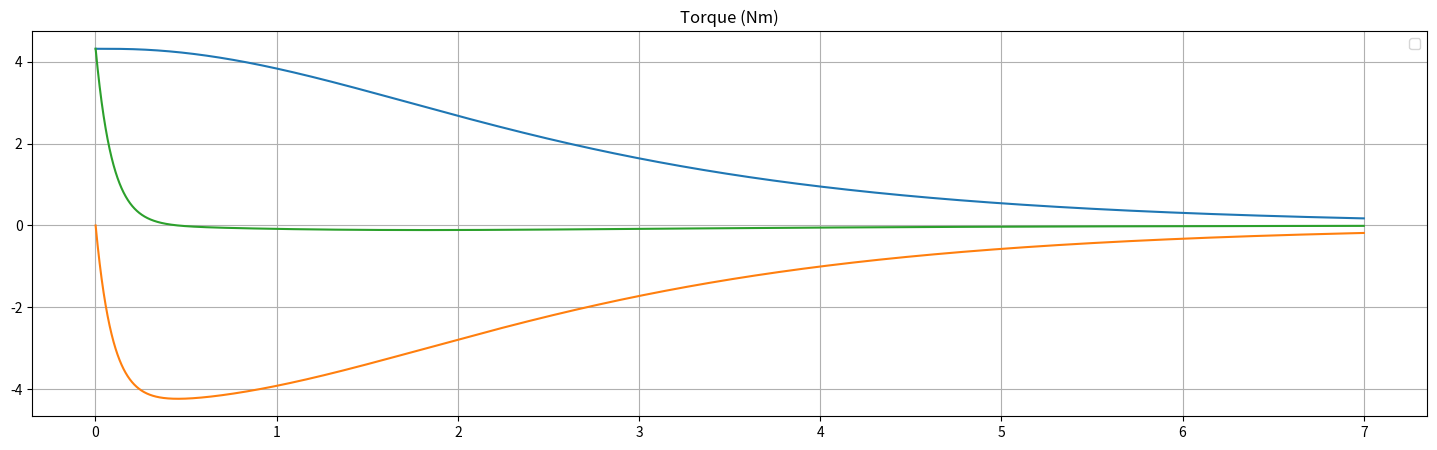
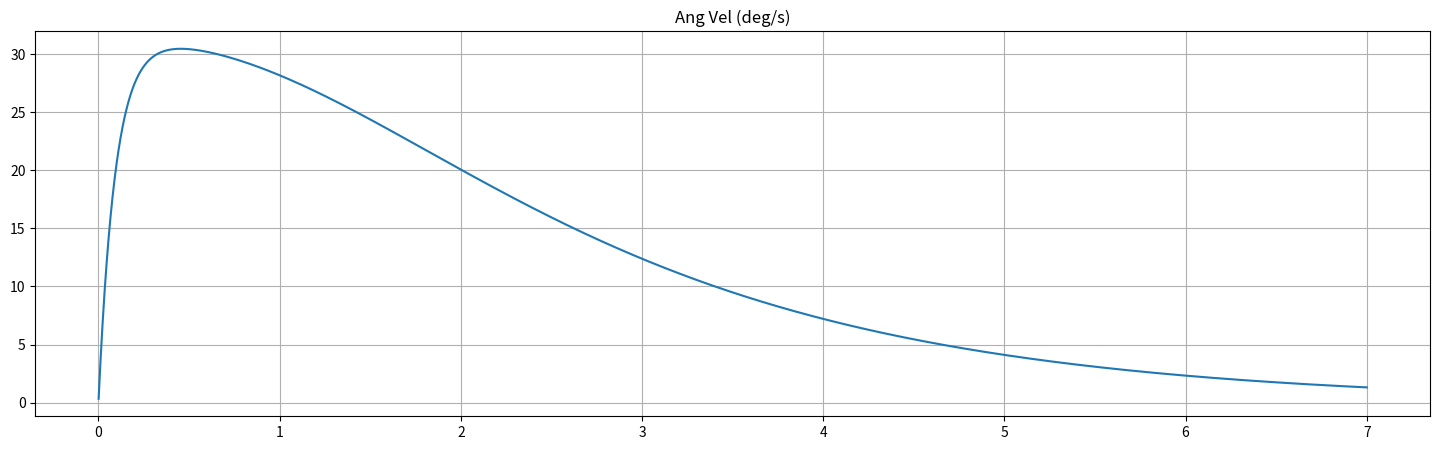
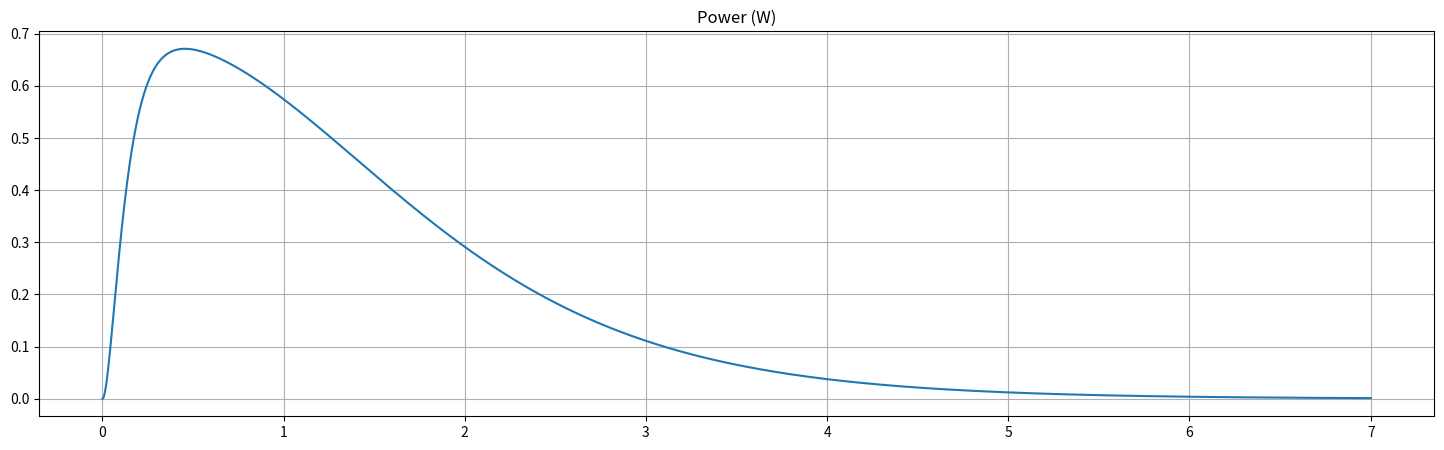
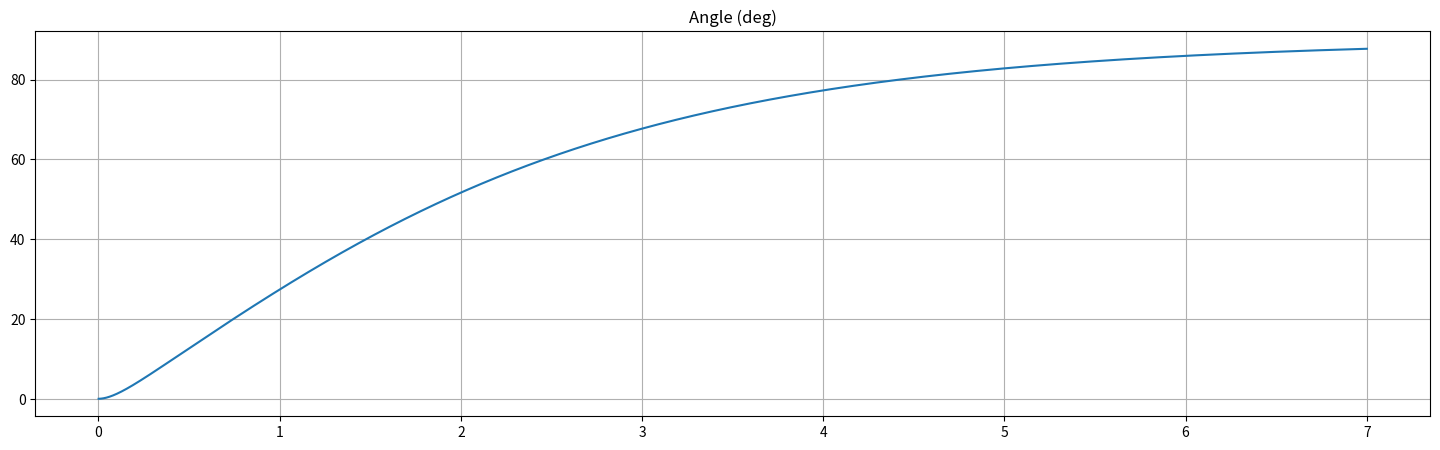

The script that saved these images, in order:
import math
import numpy as np
import pandas as pd
import matplotlib.pylab as plt
import seaborn as sns

# %%

"""
Model
10lb force on one pedal
Pedal lever is about 9 inches long

Rotates pedals from flat to down (90 degrees)
0% resist - 1.5s (estimated)
100% resist - 6s (estimated)
Rotational mass is about ??? (units)
Assume resistance force is proportional to speed

The torque applied by the weight dissipates as the weight reaches bottom
The resistance torque is proportional to and in opposition of speed

"""


# pounds2N = 4.44822
# ft2m = 0.3048
# lbf2Nm = pounds2N * ft2m
Nm2lbf = 0.737562

weight = 26.6  # N, 6.0 lb
lever_length = 0.22  # m, 9 inches

# 15 at 100% (takes about 6s)
# 15 at 100% (takes about 6s)
resist_ratio = 1.0
resist_torque_per_vel = 1.8 + 9.0 * resist_ratio
angular_mass = 1.0

# initial conditions
ang_vel = 0.0
a = 0.0
dt = 0.001
t = 0.0
torque = 0.0

rows = []
for i in range(7000):
    w_torque = math.cos(a) * weight * lever_length
    r_torque = -ang_vel * resist_torque_per_vel
    power = abs(r_torque * ang_vel) * lever_length
    torque = w_torque + r_torque
    ang_vel += torque / angular_mass * dt
    a += ang_vel * dt
    t += dt

    rows.append({
        "t": t,
        "a": a,
        "w_torque": w_torque,
        "r_torque": r_torque,
        "torque": torque,
        "power": power,
        "ang_vel": ang_vel,
    })

df = pd.DataFrame(rows)

plt.figure(figsize=(18, 5))
plt.title("Torque (Nm)")
plt.plot(df.t, df.w_torque * Nm2lbf)
plt.plot(df.t, df.r_torque * Nm2lbf)
plt.plot(df.t, df.torque * Nm2lbf)
plt.legend()
plt.grid()
plt.show()

plt.figure(figsize=(18, 5))
plt.title("Ang Vel (deg/s)")
plt.plot(df.t, df.ang_vel * 180.0 / math.pi)
plt.grid()
plt.show()

plt.figure(figsize=(18, 5))
plt.title("Power (W)")
plt.plot(df.t, df.power)
plt.grid()
plt.show()

plt.figure(figsize=(18, 5))
plt.title("Angle (deg)")
plt.plot(df.t, df.a * 180.0 / math.pi)
plt.grid()
plt.show()

